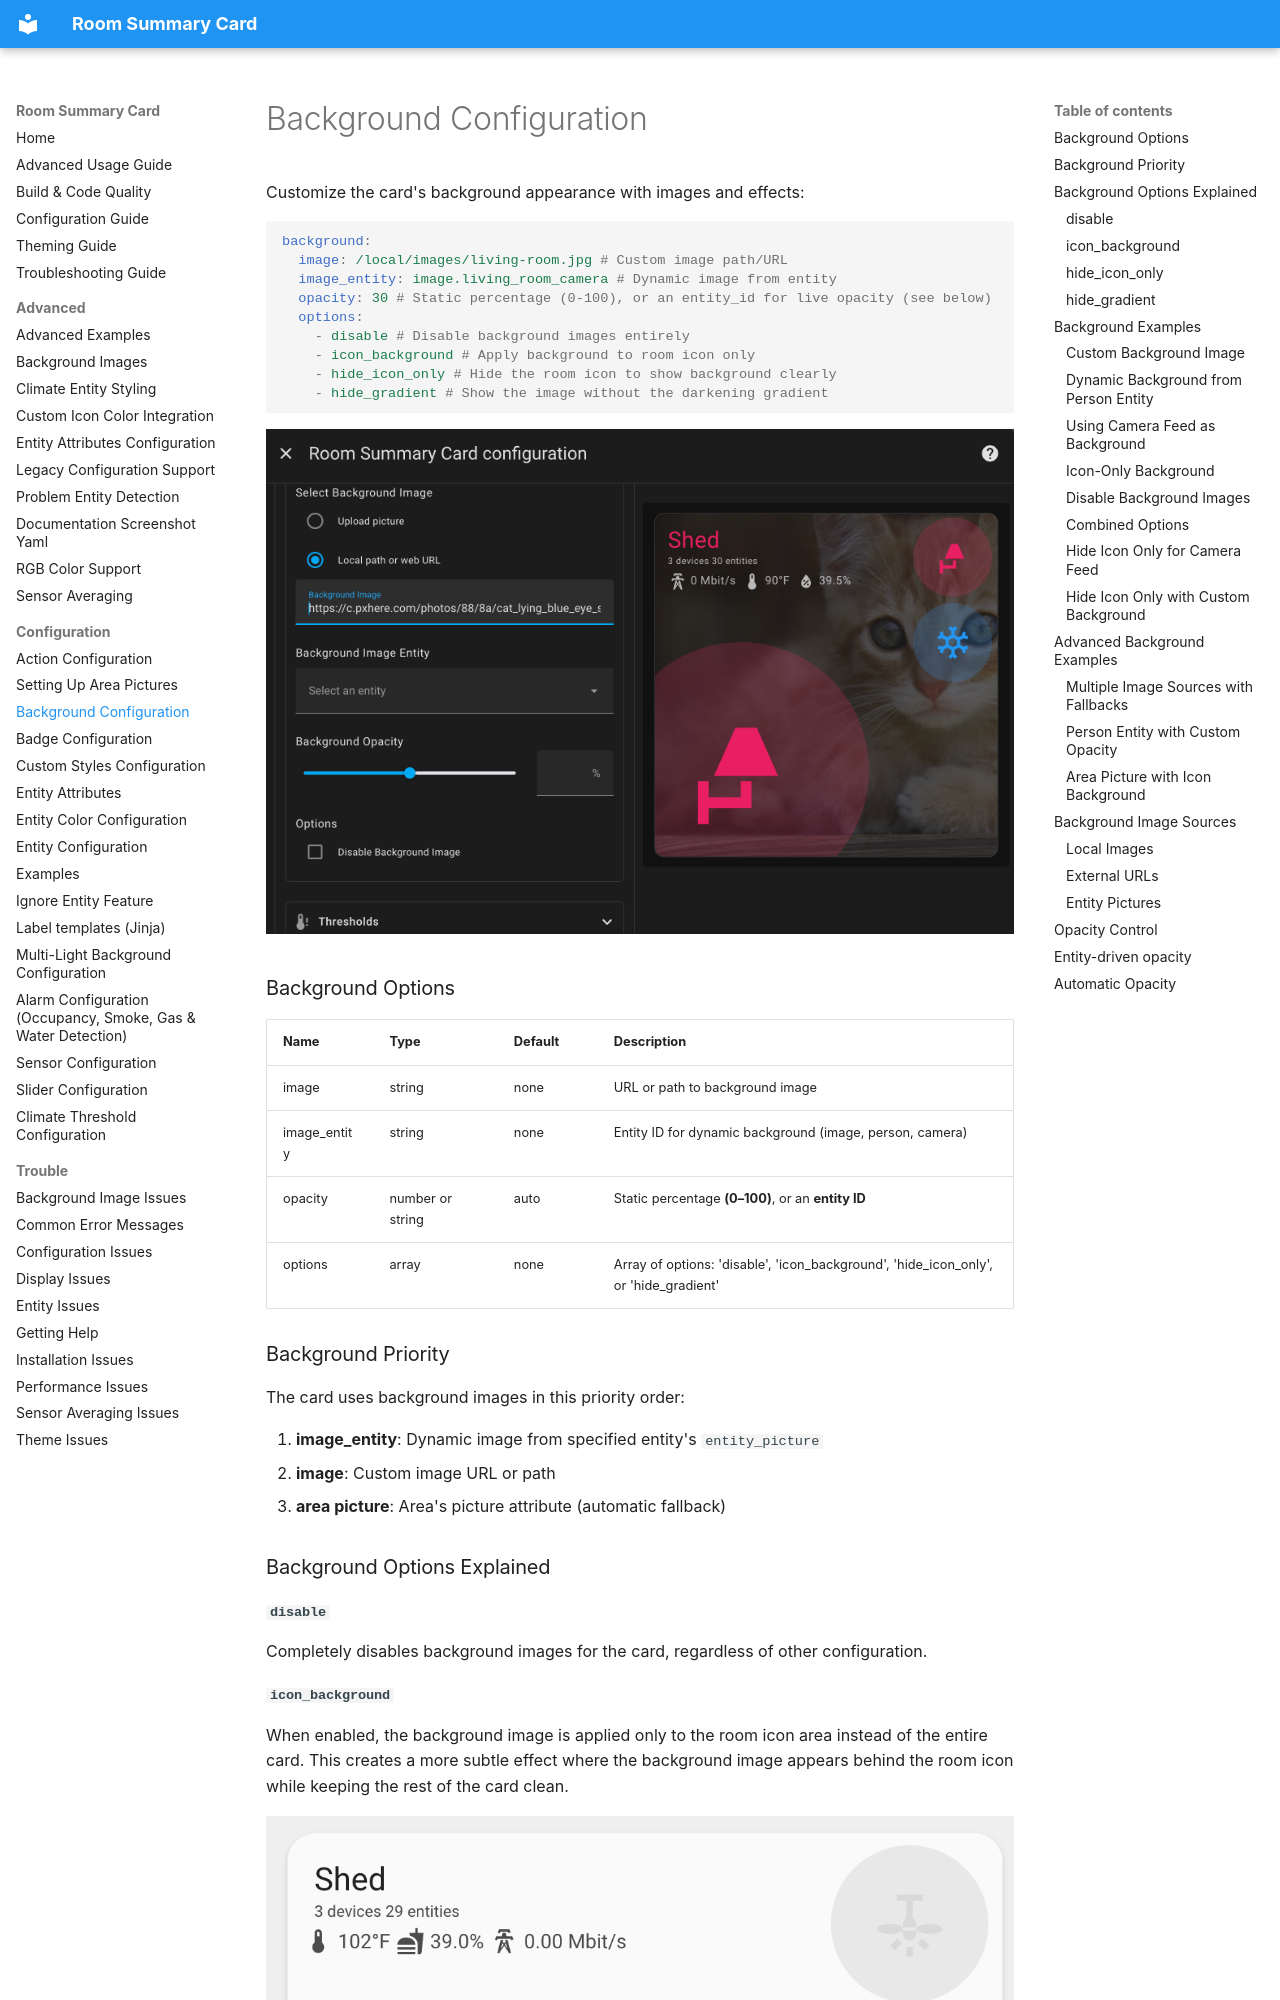

repository: homeassistant-extras/room-summary-card · page: configuration/BACKGROUND-CONFIGURATION/index.html · generator: mkdocs

# Background Configuration

Customize the card's background appearance with images and effects:

```yaml
background:
  image: /local/images/living-room.jpg # Custom image path/URL
  image_entity: image.living_room_camera # Dynamic image from entity
  opacity: 30 # Static percentage (0-100), or an entity_id for live opacity (see below)
  options:
    - disable # Disable background images entirely
    - icon_background # Apply background to room icon only
    - hide_icon_only # Hide the room icon to show background clearly
    - hide_gradient # Show the image without the darkening gradient
```

![Background Image](../assets/background-image.webp)

### Background Options

| Name         | Type             | Default | Description                                                                          |
| ------------ | ---------------- | ------- | ------------------------------------------------------------------------------------ |
| image        | string           | none    | URL or path to background image                                                      |
| image_entity | string           | none    | Entity ID for dynamic background (image, person, camera)                             |
| opacity      | number or string | auto    | Static percentage **(0–100)**, or an **entity ID**                                   |
| options      | array            | none    | Array of options: 'disable', 'icon_background', 'hide_icon_only', or 'hide_gradient' |

### Background Priority

The card uses background images in this priority order:

1. **image_entity**: Dynamic image from specified entity's `entity_picture`
2. **image**: Custom image URL or path
3. **area picture**: Area's picture attribute (automatic fallback)

### Background Options Explained

#### `disable`

Completely disables background images for the card, regardless of other configuration.
